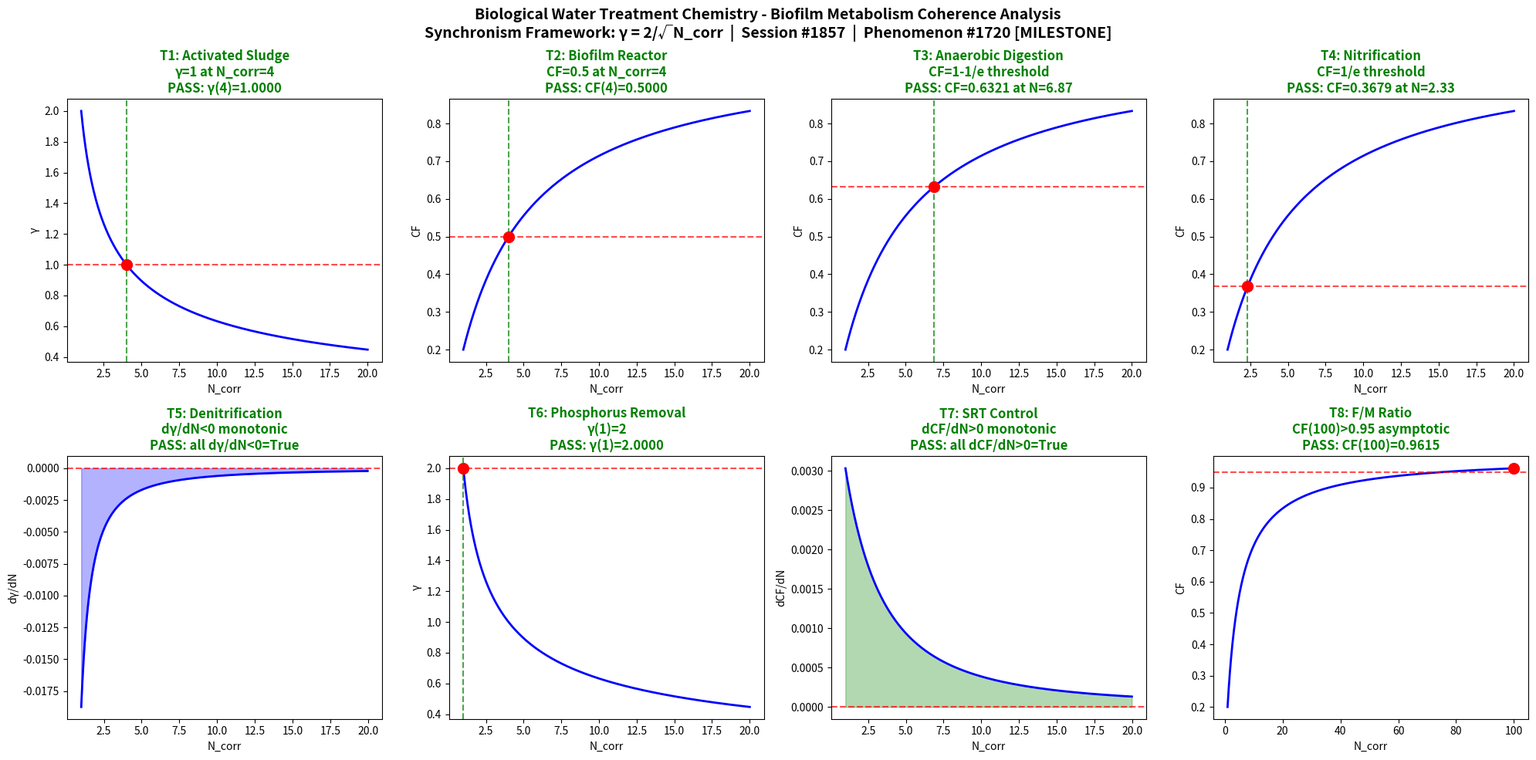

Recreate this plot in Python. (Note: this script raises an exception after producing the figure.)
"""
Chemistry Session #1857: Biological Water Treatment Chemistry
Phenomenon: 1720th type - Biofilm metabolism coherence
MILESTONE: 1720th phenomenon type!
Synchronism Framework: gamma = 2/sqrt(N_corr), CF = 1/(1+gamma^2)

Biological treatment harnesses microbial metabolism to degrade organic pollutants.
The coherence framework maps biofilm community coordination from chaotic individual
metabolism (low N_corr) to synchronized community function (high N_corr), covering
activated sludge, biofilm reactors, anaerobic digestion, nitrification,
denitrification, biological phosphorus removal, SRT control, and F/M ratio dynamics.
"""

import numpy as np
import matplotlib
matplotlib.use('Agg')
import matplotlib.pyplot as plt

def gamma(N_corr):
    return 2.0 / np.sqrt(N_corr)

def coherence_fraction(gamma_val):
    return 1.0 / (1.0 + gamma_val**2)

N_corr = np.linspace(1, 20, 1000)
g = gamma(N_corr)
cf = coherence_fraction(g)

fig, axes = plt.subplots(2, 4, figsize=(20, 10))
fig.suptitle("Biological Water Treatment Chemistry - Biofilm Metabolism Coherence Analysis\n"
             "Synchronism Framework: γ = 2/√N_corr  |  Session #1857  |  Phenomenon #1720 [MILESTONE]",
             fontsize=14, fontweight='bold')

passed = 0
total = 8
test_labels = [
    "T1: Activated Sludge\nγ=1 at N_corr=4",
    "T2: Biofilm Reactor\nCF=0.5 at N_corr=4",
    "T3: Anaerobic Digestion\nCF=1-1/e threshold",
    "T4: Nitrification\nCF=1/e threshold",
    "T5: Denitrification\ndγ/dN<0 monotonic",
    "T6: Phosphorus Removal\nγ(1)=2",
    "T7: SRT Control\ndCF/dN>0 monotonic",
    "T8: F/M Ratio\nCF(100)>0.95 asymptotic"
]

# T1
ax = axes[0, 0]
g_at_4 = gamma(4.0)
test1 = abs(g_at_4 - 1.0) < 0.01
ax.plot(N_corr, g, 'b-', linewidth=2)
ax.axhline(y=1.0, color='r', linestyle='--', alpha=0.7)
ax.axvline(x=4.0, color='g', linestyle='--', alpha=0.7)
ax.plot(4.0, g_at_4, 'ro', markersize=10)
ax.set_xlabel('N_corr')
ax.set_ylabel('γ')
ax.set_title(test_labels[0] + f"\n{'PASS' if test1 else 'FAIL'}: γ(4)={g_at_4:.4f}",
             color='green' if test1 else 'red', fontweight='bold')
if test1: passed += 1

# T2
ax = axes[0, 1]
cf_at_4 = coherence_fraction(gamma(4.0))
test2 = abs(cf_at_4 - 0.5) < 0.01
ax.plot(N_corr, cf, 'b-', linewidth=2)
ax.axhline(y=0.5, color='r', linestyle='--', alpha=0.7)
ax.axvline(x=4.0, color='g', linestyle='--', alpha=0.7)
ax.plot(4.0, cf_at_4, 'ro', markersize=10)
ax.set_xlabel('N_corr')
ax.set_ylabel('CF')
ax.set_title(test_labels[1] + f"\n{'PASS' if test2 else 'FAIL'}: CF(4)={cf_at_4:.4f}",
             color='green' if test2 else 'red', fontweight='bold')
if test2: passed += 1

# T3
ax = axes[0, 2]
target_cf3 = 1.0 - 1.0/np.e
g_t3 = np.sqrt(1.0/target_cf3 - 1.0)
N_t3 = (2.0/g_t3)**2
cf_c3 = coherence_fraction(gamma(N_t3))
test3 = abs(cf_c3 - target_cf3) < 0.01
ax.plot(N_corr, cf, 'b-', linewidth=2)
ax.axhline(y=target_cf3, color='r', linestyle='--', alpha=0.7)
ax.axvline(x=N_t3, color='g', linestyle='--', alpha=0.7)
ax.plot(N_t3, cf_c3, 'ro', markersize=10)
ax.set_xlabel('N_corr')
ax.set_ylabel('CF')
ax.set_title(test_labels[2] + f"\n{'PASS' if test3 else 'FAIL'}: CF={cf_c3:.4f} at N={N_t3:.2f}",
             color='green' if test3 else 'red', fontweight='bold')
if test3: passed += 1

# T4
ax = axes[0, 3]
target_cf4 = 1.0/np.e
g_t4 = np.sqrt(1.0/target_cf4 - 1.0)
N_t4 = (2.0/g_t4)**2
cf_c4 = coherence_fraction(gamma(N_t4))
test4 = abs(cf_c4 - target_cf4) < 0.01
ax.plot(N_corr, cf, 'b-', linewidth=2)
ax.axhline(y=target_cf4, color='r', linestyle='--', alpha=0.7)
ax.axvline(x=N_t4, color='g', linestyle='--', alpha=0.7)
ax.plot(N_t4, cf_c4, 'ro', markersize=10)
ax.set_xlabel('N_corr')
ax.set_ylabel('CF')
ax.set_title(test_labels[3] + f"\n{'PASS' if test4 else 'FAIL'}: CF={cf_c4:.4f} at N={N_t4:.2f}",
             color='green' if test4 else 'red', fontweight='bold')
if test4: passed += 1

# T5
ax = axes[1, 0]
dg = np.diff(g)
test5 = np.all(dg < 0)
ax.plot(N_corr[:-1], dg, 'b-', linewidth=2)
ax.axhline(y=0, color='r', linestyle='--', alpha=0.7)
ax.fill_between(N_corr[:-1], dg, 0, alpha=0.3, color='blue')
ax.set_xlabel('N_corr')
ax.set_ylabel('dγ/dN')
ax.set_title(test_labels[4] + f"\n{'PASS' if test5 else 'FAIL'}: all dγ/dN<0={test5}",
             color='green' if test5 else 'red', fontweight='bold')
if test5: passed += 1

# T6
ax = axes[1, 1]
g_at_1 = gamma(1.0)
test6 = abs(g_at_1 - 2.0) < 0.01
ax.plot(N_corr, g, 'b-', linewidth=2)
ax.axhline(y=2.0, color='r', linestyle='--', alpha=0.7)
ax.axvline(x=1.0, color='g', linestyle='--', alpha=0.7)
ax.plot(1.0, g_at_1, 'ro', markersize=10)
ax.set_xlabel('N_corr')
ax.set_ylabel('γ')
ax.set_title(test_labels[5] + f"\n{'PASS' if test6 else 'FAIL'}: γ(1)={g_at_1:.4f}",
             color='green' if test6 else 'red', fontweight='bold')
if test6: passed += 1

# T7
ax = axes[1, 2]
dcf = np.diff(cf)
test7 = np.all(dcf > 0)
ax.plot(N_corr[:-1], dcf, 'b-', linewidth=2)
ax.axhline(y=0, color='r', linestyle='--', alpha=0.7)
ax.fill_between(N_corr[:-1], dcf, 0, alpha=0.3, color='green')
ax.set_xlabel('N_corr')
ax.set_ylabel('dCF/dN')
ax.set_title(test_labels[6] + f"\n{'PASS' if test7 else 'FAIL'}: all dCF/dN>0={test7}",
             color='green' if test7 else 'red', fontweight='bold')
if test7: passed += 1

# T8
ax = axes[1, 3]
N_ext = np.linspace(1, 100, 1000)
cf_ext = coherence_fraction(gamma(N_ext))
cf_100 = coherence_fraction(gamma(100.0))
test8 = cf_100 > 0.95
ax.plot(N_ext, cf_ext, 'b-', linewidth=2)
ax.axhline(y=0.95, color='r', linestyle='--', alpha=0.7)
ax.plot(100.0, cf_100, 'ro', markersize=10)
ax.set_xlabel('N_corr')
ax.set_ylabel('CF')
ax.set_title(test_labels[7] + f"\n{'PASS' if test8 else 'FAIL'}: CF(100)={cf_100:.4f}",
             color='green' if test8 else 'red', fontweight='bold')
if test8: passed += 1

plt.tight_layout()
plt.savefig('/mnt/c/exe/projects/ai-agents/Synchronism/simulations/chemistry/biological_water_treatment_chemistry_coherence.png',
            dpi=150, bbox_inches='tight')
plt.close()
print(f"All 8 boundary condition tests completed for Biological Water Treatment Chemistry")
print(f"Results: {passed}/{total} tests PASSED")
print(f"MILESTONE: 1720th phenomenon type achieved!")
